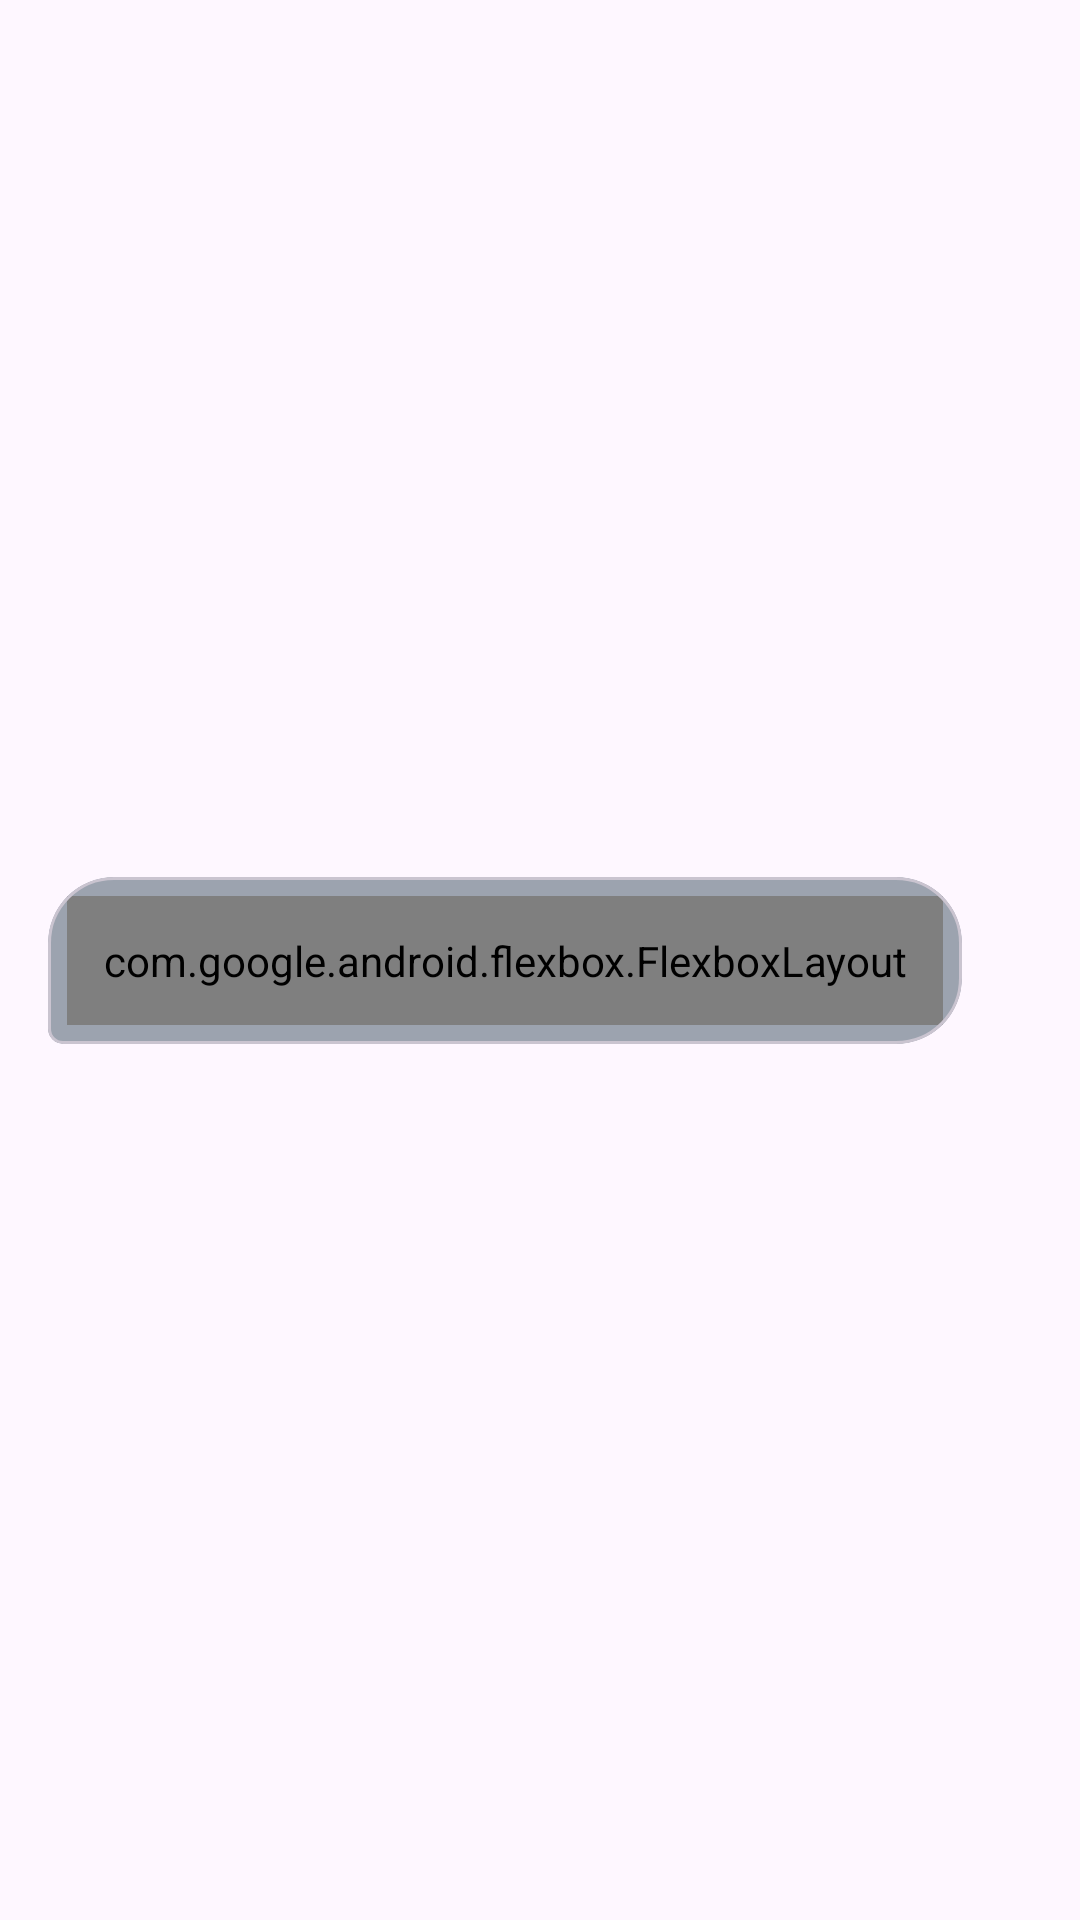

Write the Android layout XML for this screen, with the resource values it uses.
<!-- AndroidManifest.xml: application theme Theme.WhatsappClone -->
<!-- res/layout/chatreceive.xml -->
<?xml version="1.0" encoding="utf-8"?>
<androidx.constraintlayout.widget.ConstraintLayout
    xmlns:android="http://schemas.android.com/apk/res/android"
    xmlns:tools="http://schemas.android.com/tools"
    android:layout_width="match_parent"
    xmlns:app="http://schemas.android.com/apk/res-auto"
    android:paddingStart="16dp"
    android:paddingEnd="16dp"
    android:paddingTop="4dp"
    android:paddingBottom="4dp"
    android:layout_marginEnd="30dp"
    android:layout_height="wrap_content">

    <com.google.android.material.card.MaterialCardView
        android:layout_width="wrap_content"
        android:id="@+id/like"
        android:layout_height="wrap_content"
        android:clickable="true"
        app:cardBackgroundColor="#9CA3AF"
        app:layout_constraintBottom_toBottomOf="parent"
        app:layout_constraintEnd_toEndOf="parent"
        app:layout_constraintHorizontal_bias="0.0"
        app:layout_constraintStart_toStartOf="parent"
        app:layout_constraintTop_toTopOf="parent"
        app:shapeAppearance="@style/mssgReceive"
        tools:ignore="MissingConstraints">

        <com.google.android.flexbox.FlexboxLayout
            android:layout_width="wrap_content"
            android:layout_height="wrap_content"
            android:padding="12dp"
            app:alignItems="flex_start"
            app:flexWrap="wrap"
            app:justifyContent="flex_start"
            tools:layout_editor_absoluteX="71dp"
            tools:layout_editor_absoluteY="15dp">

            <TextView
                android:id="@+id/ContentView"
                android:layout_width="wrap_content"
                android:layout_height="wrap_content"
                android:text="Hello World"
                android:textColor="@color/black" />

            <TextView
                android:id="@+id/timeline"
                android:layout_width="wrap_content"
                android:layout_height="wrap_content"
                android:layout_marginStart="16dp"
                android:layout_marginTop="5dp"
                android:text="12:00 AM"
                android:textColor="@color/black"
                android:textSize="12sp" />
        </com.google.android.flexbox.FlexboxLayout>
    </com.google.android.material.card.MaterialCardView>

    <ImageView
        android:id="@+id/thumbs_up_button"
        android:layout_width="20dp"
        android:layout_height="20dp"
        android:src="@drawable/heart_svgrepo_com"
        android:visibility="gone"
        app:layout_constraintBottom_toBottomOf="parent"
        app:layout_constraintEnd_toEndOf="@+id/like"
        app:layout_constraintHorizontal_bias="1.0"
        app:layout_constraintStart_toStartOf="@+id/like"
        app:layout_constraintTop_toTopOf="@+id/like"
        app:layout_constraintVertical_bias="1.0"
        tools:ignore="MissingConstraints" />
</androidx.constraintlayout.widget.ConstraintLayout>
<!-- resources referenced by this layout -->
<resources>
  <color name="black">#FF000000</color>
  <!-- drawable heart_svgrepo_com (drawable) -->
  <vector xmlns:android="http://schemas.android.com/apk/res/android" xmlns:aapt="http://schemas.android.com/aapt"
      android:viewportWidth="512"
      android:viewportHeight="512"
      android:width="800dp"
      android:height="800dp">
      <path
          android:pathData="M474.655 74.503C449.169 45.72 413.943 29.87 375.467 29.87c-30.225 0 -58.5 12.299 -81.767 35.566c-15.522 15.523 -28.33 35.26 -37.699 57.931c-9.371 -22.671 -22.177 -42.407 -37.699 -57.931c-23.267 -23.267 -51.542 -35.566 -81.767 -35.566c-38.477 0 -73.702 15.851 -99.188 44.634C13.612 101.305 0 137.911 0 174.936c0 44.458 13.452 88.335 39.981 130.418c21.009 33.324 50.227 65.585 86.845 95.889c62.046 51.348 123.114 78.995 125.683 80.146c2.203 0.988 4.779 0.988 6.981 0c2.57 -1.151 63.637 -28.798 125.683 -80.146c36.618 -30.304 65.836 -62.565 86.845 -95.889C498.548 263.271 512 219.394 512 174.936C512 137.911 498.388 101.305 474.655 74.503z"
          android:fillColor="#FF6647" />
      <path
          android:pathData="M160.959 401.243c-36.618 -30.304 -65.836 -62.565 -86.845 -95.889c-26.529 -42.083 -39.981 -85.961 -39.981 -130.418c0 -37.025 13.612 -73.631 37.345 -100.433c21.44 -24.213 49.775 -39.271 81.138 -43.443c-5.286 -0.786 -10.653 -1.189 -16.082 -1.189c-38.477 0 -73.702 15.851 -99.188 44.634C13.612 101.305 0 137.911 0 174.936c0 44.458 13.452 88.335 39.981 130.418c21.009 33.324 50.227 65.585 86.845 95.889c62.046 51.348 123.114 78.995 125.683 80.146c2.203 0.988 4.779 0.988 6.981 0c0.689 -0.308 5.586 -2.524 13.577 -6.588C251.254 463.709 206.371 438.825 160.959 401.243z"
          android:fillColor="#E35336" />
  </vector>
  <style name="mssgReceive">
          <item name="cornerFamily">rounded</item>
          <item name="cornerSizeTopLeft">22dp</item>
          <item name="cornerSizeBottomLeft">5dp</item>
          <item name="cornerSizeTopRight">22dp</item>
          <item name="cornerSizeBottomRight">22dp</item>
      </style>
  <style name="Theme.WhatsappClone" parent="Base.Theme.WhatsappClone" />
  <style name="Base.Theme.WhatsappClone" parent="Theme.Material3.DayNight.NoActionBar">
          
          
      </style>
</resources>
